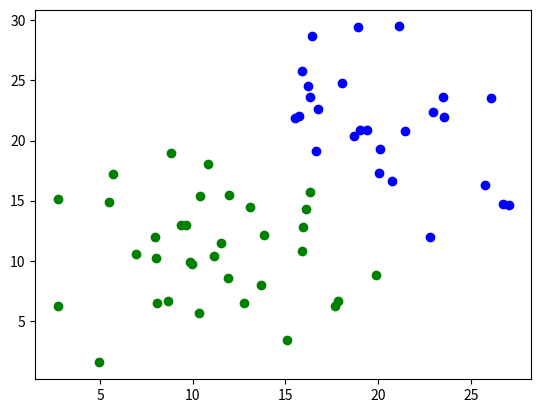

This figure's Python source:
import math
import random

from matplotlib import pyplot as plt


# Класс для нейрона, использующегося в нейронной сети Конахена.
class KonahenNeuron:
	# Коэффициент альфа по-умолчанию, соответствует значению 50/100.
	default_speed = 0.5
	# Минимальное значение веса синапса.
	min_synapse_weight = 0.01
	# Максимальное значение веса синапса.
	max_synapse_weight = 0.25

	# Конструктор.
	def __init__(self, synapse_count):
		# Инициализация весов входных синапсов нейрона (случайные значения от 0 до 1).
		self.synapse_weight_list = list(
			self.min_synapse_weight + random.random() * (self.max_synapse_weight - self.min_synapse_weight)
			for x in range(0, synapse_count)
		)
		self.speed = self.default_speed


# Класс для нейронной сети Конахена.
class KonahenClusteringAlgorithm:
	# Конструктор.
	def __init__(self, layer_config, input_count):
		self.input_count = input_count
		# Инициализация слоев сети.
		self.__layer_list = self.__init_layer_list(layer_config, input_count)

	# Метод для обучения нейронов Конахена по переданной координате,
	# меняет значения весов только на последнем слое (слое Конахена).
	# Выбрасывает исключение, если конфигурация объекта не подходит для работы с координатами.
	def learn_by_coordinates(self, training_set):
		if self.input_count != 2:
			raise Exception()

		# Выполняет 10000 эпох.
		for x in range(0, 10000):
			for i in range(0, len(training_set)):
				random_coordinate_data = training_set[int(random.random() * len(training_set))]
				# -1 - это индекс последнего слоя.
				self.__learn_layer(random_coordinate_data, -1)

	# Определяет кластер координаты.
	# Выбрасывает исключение, если конфигурация объекта не подходит для работы с координатами.
	def get_coordinate_cluster(self, coordinate_data):
		if self.input_count != 2:
			raise Exception()

		# -1 - это индекс последнего слоя.
		neuron_index = self.__get_neuron_winner_index(coordinate_data, -1)
		return neuron_index

	# Обучает слой согласно переданным значениям и номеру слоя.
	# Обучение происходит по алгоритму Конахена (только выйгравший нейрон).
	def __learn_layer(self, value_list, layer_index):
		neuron_winner_index = self.__get_neuron_winner_index(value_list, layer_index)
		neuron = self.__layer_list[layer_index][neuron_winner_index]
		self.__layer_list[layer_index][neuron_winner_index] = self.__recalculate_neuron(neuron, value_list)

	# Возвращает индекс выйгравшего нейрона по переданным значениям и номеру слоя.
	# Сравнивает значения и весовые коэффициенты синапсов всех нейронов в слое.
	def __get_neuron_winner_index(self, value_list, layer_index):
		distance_list = list()
		for neuron_index in range(0, len(self.__layer_list[layer_index])):
			neuron = self.__layer_list[layer_index][neuron_index]
			distance = 0
			for weight_index in range(0, len(neuron.synapse_weight_list)):
				distance += (value_list[weight_index] - neuron.synapse_weight_list[weight_index]) ** 2
			distance_list.append(math.sqrt(distance))

		return self.__get_min_list_index(distance_list)

	# Перераспределяет весовые коэффициенты входных синапсов нейрона согласно переданным значениям
	# согласно алгоритму Конахена.
	def __recalculate_neuron(self, neuron, value_list):
		synapse_weight_list = neuron.synapse_weight_list
		for weight_index in range(0, len(synapse_weight_list)):
			weight = synapse_weight_list[weight_index]
			# Изменение весов согласно текущей скорости, установленной для нейрона (альфа)
			synapse_weight_list[weight_index] += neuron.speed * (value_list[weight_index] - weight)

		neuron.synapse_weight_list = synapse_weight_list
		# Изменение скорости нейрона согласно формуле a = (50 - i) / 100, где i - итерация изменения. 
		# Или -1/100 каждую итерацию при значении по умолчанию 50/100. Не может быть меньше 0.
		neuron.speed -= 0.01
		if neuron.speed < 0:
			neuron.speed = 0

		return neuron

	# Возвращает индекс наименьшего значения в списке.
	def __get_min_list_index(self, target_list):
		min_index = 0
		min_value = target_list[min_index]
		for index in range(0, len(target_list)):
			value = target_list[index]
			if min_value > value:
				min_index = index
				min_value = value

		return min_index

	# Инициализирует и возвращает массив слоев из нейронов согласно переданному конфигу и кол-ву входных нейронов.
	# Конфиг это массив, каждое значение которого декларирует кол-во нейронов на слое.
	def __init_layer_list(self, layer_config, input_count):
		layer_list = list()
		for layer_index in range(0, len(layer_config)):
			if layer_index == 0:
				# Если индекс слоя 0, то это первый слой перед входным нейроном, и у него кол-во синапсов = кол-ву входов.
				synapse_count = input_count
			else:
				# Иначе столько синапсов, сколько было нейронов на предыдущем слое. 
				synapse_count = layer_config[layer_index-1]
				
			# Инициализация массива нейронов для каждого слоя.
			neuron_list = list(KonahenNeuron(synapse_count) for x in range(0, layer_config[layer_index]))
			layer_list.append(neuron_list)

		return layer_list

	# Номрализует и возвращает массив с данными координат.
	def normalize_coordinates_data(self, coordinate_set):
		x_sum = 0
		y_sum = 0
		for coordinate_index in range(0, len(coordinate_set)):
			coordinate = coordinate_set[coordinate_index]
			x_sum += coordinate.x ** 2
			y_sum += coordinate.y ** 2

		x_normal_value = math.sqrt(x_sum)
		y_normal_value = math.sqrt(y_sum)

		data_list = list()
		for coordinate_index in range(0, len(coordinate_set)):
			coordinate = coordinate_set[coordinate_index]
			data_list.append([coordinate.x / x_normal_value, coordinate.y / y_normal_value])

		return data_list


# Класс для координаты.
class Coordinate:
	def __init__(self, x, y):
		self.x = x
		self.y = y


# Инициализация объекта для алгоритма нейронной сети. 
# Координаты (второй параметр декларирует кол-во входных параметров для двух состовляющих - х и у)
# будут поделены на два кластера (соответствуют конфигу с одним слоем (выходным) из двух нейронов).
neuron_algorithm = KonahenClusteringAlgorithm([2], 2)
# Инициализация координат, вокруг которых формируются координаты для тренировочного датасета.
dots_set = [Coordinate(10, 10), Coordinate(20, 20)]
training_set = list()

# Формирование тренировочного датасета.
for i in range(0, 30):
	for center_coordinate_index in range(0, len(dots_set)):
		# Случайный угол поворота вектора
		angle = random.random() * math.pi * 2
		# Случайной длины от 0 до 10
		length = random.random() * 10
		# С началом в одной из двух координат.
		center_coordinate = dots_set[center_coordinate_index]
		x = length * math.cos(angle) + center_coordinate.x
		y = length * math.sin(angle) + center_coordinate.y
		training_set.append(Coordinate(x, y))

normalized_training_set = neuron_algorithm.normalize_coordinates_data(training_set)
# Обучение нейронной сети на третировочном датасете.
neuron_algorithm.learn_by_coordinates(normalized_training_set)

# Изображение координат на плоскости с цветом, соответствующим номеру кластера.
for coordinate_index in range(0, len(normalized_training_set)):
	coordinate = training_set[coordinate_index]
	normalized_coordinate_data = normalized_training_set[coordinate_index]
	if neuron_algorithm.get_coordinate_cluster(normalized_coordinate_data):
		# Если кластер не 0, то координата будет зеленого цвета.
		settings = 'go'
	else:
		# Иначе синего.
		settings = 'bo'

	# Рисование координаты.
	plt.plot(coordinate.x, coordinate.y, settings)

plt.show()
